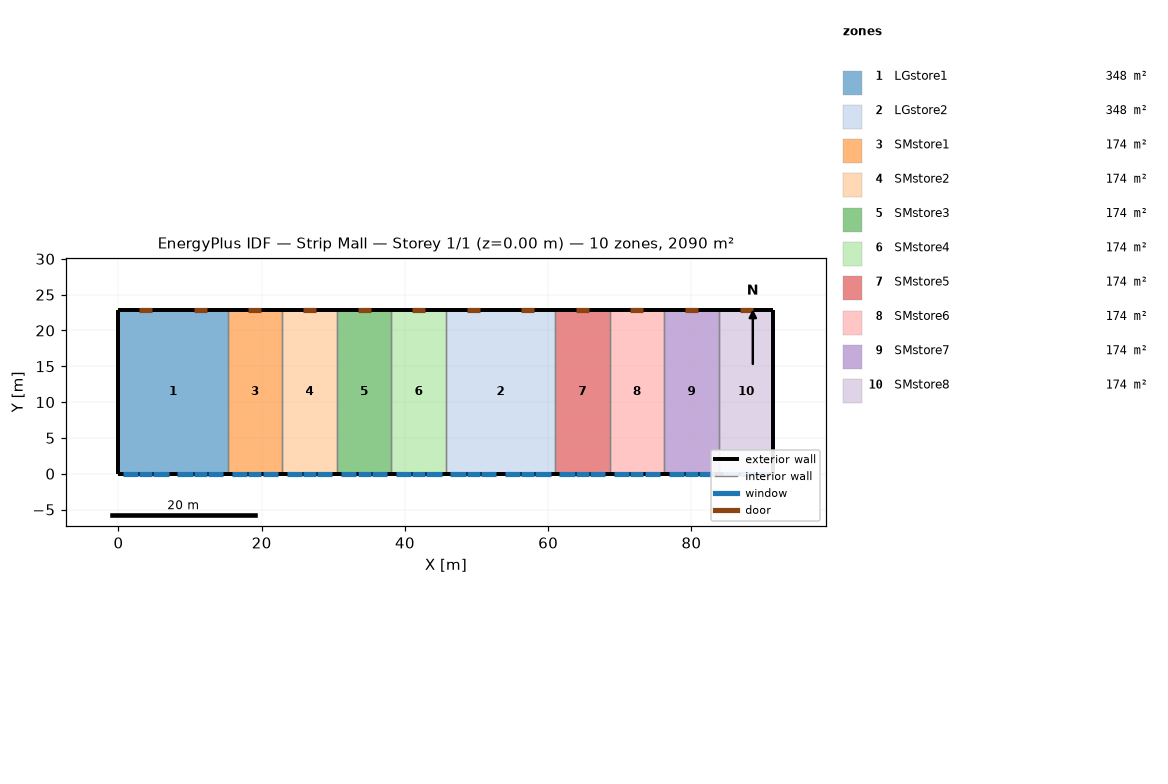
=== STOREY PLAN SPEC (per zone: floor XY polygon, exterior-wall plan segments, windows/doors) ===
zone 1: LGstore1  (348.4 m²)
  floor: (0.00, 22.86) (15.24, 22.86) (15.24, 0.00) (0.00, 0.00)
  exterior wall: (0.00, 0.00) – (15.24, 0.00)  [15.2 m]
    window: (2.90, 0.00) – (4.73, 0.00)  [3.9 m²]
    window: (10.52, 0.00) – (12.35, 0.00)  [3.9 m²]
    window: (0.61, 0.00) – (2.74, 0.00)  [3.2 m²]
    window: (4.88, 0.00) – (7.01, 0.00)  [3.2 m²]
    window: (8.23, 0.00) – (10.36, 0.00)  [3.2 m²]
    window: (12.50, 0.00) – (14.63, 0.00)  [3.2 m²]
  exterior wall: (0.00, 22.86) – (0.00, 0.00)  [22.9 m]
  exterior wall: (15.24, 22.86) – (0.00, 22.86)  [15.2 m]
    door: (4.73, 22.86) – (2.90, 22.86)  [3.9 m²]
    door: (12.35, 22.86) – (10.52, 22.86)  [3.9 m²]
  interior walls: 1
zone 2: LGstore2  (348.4 m²)
  floor: (45.72, 22.86) (60.96, 22.86) (60.96, 0.00) (45.72, 0.00)
  exterior wall: (45.72, 0.00) – (60.96, 0.00)  [15.2 m]
    window: (48.62, 0.00) – (50.44, 0.00)  [3.9 m²]
    window: (56.24, 0.00) – (58.06, 0.00)  [3.9 m²]
    window: (46.33, 0.00) – (48.46, 0.00)  [3.2 m²]
    window: (50.60, 0.00) – (52.73, 0.00)  [3.2 m²]
    window: (53.95, 0.00) – (56.08, 0.00)  [3.2 m²]
    window: (58.22, 0.00) – (60.35, 0.00)  [3.2 m²]
  exterior wall: (60.96, 22.86) – (45.72, 22.86)  [15.2 m]
    door: (50.44, 22.86) – (48.62, 22.86)  [3.9 m²]
    door: (58.06, 22.86) – (56.24, 22.86)  [3.9 m²]
  interior walls: 2
zone 3: SMstore1  (174.2 m²)
  floor: (15.24, 22.86) (22.86, 22.86) (22.86, 0.00) (15.24, 0.00)
  exterior wall: (15.24, 0.00) – (22.86, 0.00)  [7.6 m]
    window: (18.14, 0.00) – (19.97, 0.00)  [3.9 m²]
    window: (15.85, 0.00) – (17.98, 0.00)  [3.2 m²]
    window: (20.12, 0.00) – (22.25, 0.00)  [3.2 m²]
  exterior wall: (22.86, 22.86) – (15.24, 22.86)  [7.6 m]
    door: (19.97, 22.86) – (18.14, 22.86)  [3.9 m²]
  interior walls: 2
zone 4: SMstore2  (174.2 m²)
  floor: (22.86, 22.86) (30.48, 22.86) (30.48, 0.00) (22.86, 0.00)
  exterior wall: (22.86, 0.00) – (30.48, 0.00)  [7.6 m]
    window: (25.76, 0.00) – (27.58, 0.00)  [3.9 m²]
    window: (23.47, 0.00) – (25.60, 0.00)  [3.2 m²]
    window: (27.74, 0.00) – (29.87, 0.00)  [3.2 m²]
  exterior wall: (30.48, 22.86) – (22.86, 22.86)  [7.6 m]
    door: (27.58, 22.86) – (25.76, 22.86)  [3.9 m²]
  interior walls: 2
zone 5: SMstore3  (174.2 m²)
  floor: (30.48, 22.86) (38.10, 22.86) (38.10, 0.00) (30.48, 0.00)
  exterior wall: (30.48, 0.00) – (38.10, 0.00)  [7.6 m]
    window: (33.38, 0.00) – (35.20, 0.00)  [3.9 m²]
    window: (31.09, 0.00) – (33.22, 0.00)  [3.2 m²]
    window: (35.36, 0.00) – (37.49, 0.00)  [3.2 m²]
  exterior wall: (38.10, 22.86) – (30.48, 22.86)  [7.6 m]
    door: (35.20, 22.86) – (33.38, 22.86)  [3.9 m²]
  interior walls: 2
zone 6: SMstore4  (174.2 m²)
  floor: (38.10, 22.86) (45.72, 22.86) (45.72, 0.00) (38.10, 0.00)
  exterior wall: (38.10, 0.00) – (45.72, 0.00)  [7.6 m]
    window: (41.00, 0.00) – (42.82, 0.00)  [3.9 m²]
    window: (38.71, 0.00) – (40.84, 0.00)  [3.2 m²]
    window: (42.98, 0.00) – (45.11, 0.00)  [3.2 m²]
  exterior wall: (45.72, 22.86) – (38.10, 22.86)  [7.6 m]
    door: (42.82, 22.86) – (41.00, 22.86)  [3.9 m²]
  interior walls: 2
zone 7: SMstore5  (174.2 m²)
  floor: (60.96, 22.86) (68.58, 22.86) (68.58, 0.00) (60.96, 0.00)
  exterior wall: (60.96, 0.00) – (68.58, 0.00)  [7.6 m]
    window: (63.86, 0.00) – (65.68, 0.00)  [3.9 m²]
    window: (61.57, 0.00) – (63.70, 0.00)  [3.2 m²]
    window: (65.84, 0.00) – (67.97, 0.00)  [3.2 m²]
  exterior wall: (68.58, 22.86) – (60.96, 22.86)  [7.6 m]
    door: (65.68, 22.86) – (63.86, 22.86)  [3.9 m²]
  interior walls: 2
zone 8: SMstore6  (174.2 m²)
  floor: (68.58, 22.86) (76.20, 22.86) (76.20, 0.00) (68.58, 0.00)
  exterior wall: (68.58, 0.00) – (76.20, 0.00)  [7.6 m]
    window: (71.48, 0.00) – (73.30, 0.00)  [3.9 m²]
    window: (69.19, 0.00) – (71.32, 0.00)  [3.2 m²]
    window: (73.46, 0.00) – (75.59, 0.00)  [3.2 m²]
  exterior wall: (76.20, 22.86) – (68.58, 22.86)  [7.6 m]
    door: (73.30, 22.86) – (71.48, 22.86)  [3.9 m²]
  interior walls: 2
zone 9: SMstore7  (174.2 m²)
  floor: (76.20, 22.86) (83.82, 22.86) (83.82, 0.00) (76.20, 0.00)
  exterior wall: (76.20, 0.00) – (83.82, 0.00)  [7.6 m]
    window: (79.10, 0.00) – (80.92, 0.00)  [3.9 m²]
    window: (76.81, 0.00) – (78.94, 0.00)  [3.2 m²]
    window: (81.08, 0.00) – (83.21, 0.00)  [3.2 m²]
  exterior wall: (83.82, 22.86) – (76.20, 22.86)  [7.6 m]
    door: (80.92, 22.86) – (79.10, 22.86)  [3.9 m²]
  interior walls: 2
zone 10: SMstore8  (174.2 m²)
  floor: (83.82, 22.86) (91.44, 22.86) (91.44, 0.00) (83.82, 0.00)
  exterior wall: (83.82, 0.00) – (91.44, 0.00)  [7.6 m]
    window: (86.72, 0.00) – (88.54, 0.00)  [3.9 m²]
    window: (84.43, 0.00) – (86.56, 0.00)  [3.2 m²]
    window: (88.70, 0.00) – (90.83, 0.00)  [3.2 m²]
  exterior wall: (91.44, 22.86) – (83.82, 22.86)  [7.6 m]
    door: (88.54, 22.86) – (86.72, 22.86)  [3.9 m²]
  exterior wall: (91.44, 0.00) – (91.44, 22.86)  [22.9 m]
  interior walls: 1

=== DERIVED (storey summary) ===
Building: Strip Mall
Storey: 1 of 1  (floor level z = 0.00 m)
Storey gross floor area: 2090.3 m²
Zones on this storey: 10
  - LGstore1: floor 348.4 m²; exterior wall 53.3 m (276.3 m²); 6 window(s) 20.7 m²; WWR 7.5%; 2 door(s)
  - LGstore2: floor 348.4 m²; exterior wall 30.5 m (157.9 m²); 6 window(s) 20.7 m²; WWR 13.1%; 2 door(s)
  - SMstore1: floor 174.2 m²; exterior wall 15.2 m (78.9 m²); 3 window(s) 10.4 m²; WWR 13.1%; 1 door(s)
  - SMstore2: floor 174.2 m²; exterior wall 15.2 m (78.9 m²); 3 window(s) 10.4 m²; WWR 13.1%; 1 door(s)
  - SMstore3: floor 174.2 m²; exterior wall 15.2 m (78.9 m²); 3 window(s) 10.4 m²; WWR 13.1%; 1 door(s)
  - SMstore4: floor 174.2 m²; exterior wall 15.2 m (78.9 m²); 3 window(s) 10.4 m²; WWR 13.1%; 1 door(s)
  - SMstore5: floor 174.2 m²; exterior wall 15.2 m (78.9 m²); 3 window(s) 10.4 m²; WWR 13.1%; 1 door(s)
  - SMstore6: floor 174.2 m²; exterior wall 15.2 m (78.9 m²); 3 window(s) 10.4 m²; WWR 13.1%; 1 door(s)
  - SMstore7: floor 174.2 m²; exterior wall 15.2 m (78.9 m²); 3 window(s) 10.4 m²; WWR 13.1%; 1 door(s)
  - SMstore8: floor 174.2 m²; exterior wall 38.1 m (197.4 m²); 3 window(s) 10.4 m²; WWR 5.2%; 1 door(s)
Zone adjacency (shared interzone walls):
  - LGstore1 ↔ SMstore1
  - LGstore2 ↔ SMstore4
  - LGstore2 ↔ SMstore5
  - SMstore1 ↔ SMstore2
  - SMstore2 ↔ SMstore3
  - SMstore3 ↔ SMstore4
  - SMstore5 ↔ SMstore6
  - SMstore6 ↔ SMstore7
  - SMstore7 ↔ SMstore8